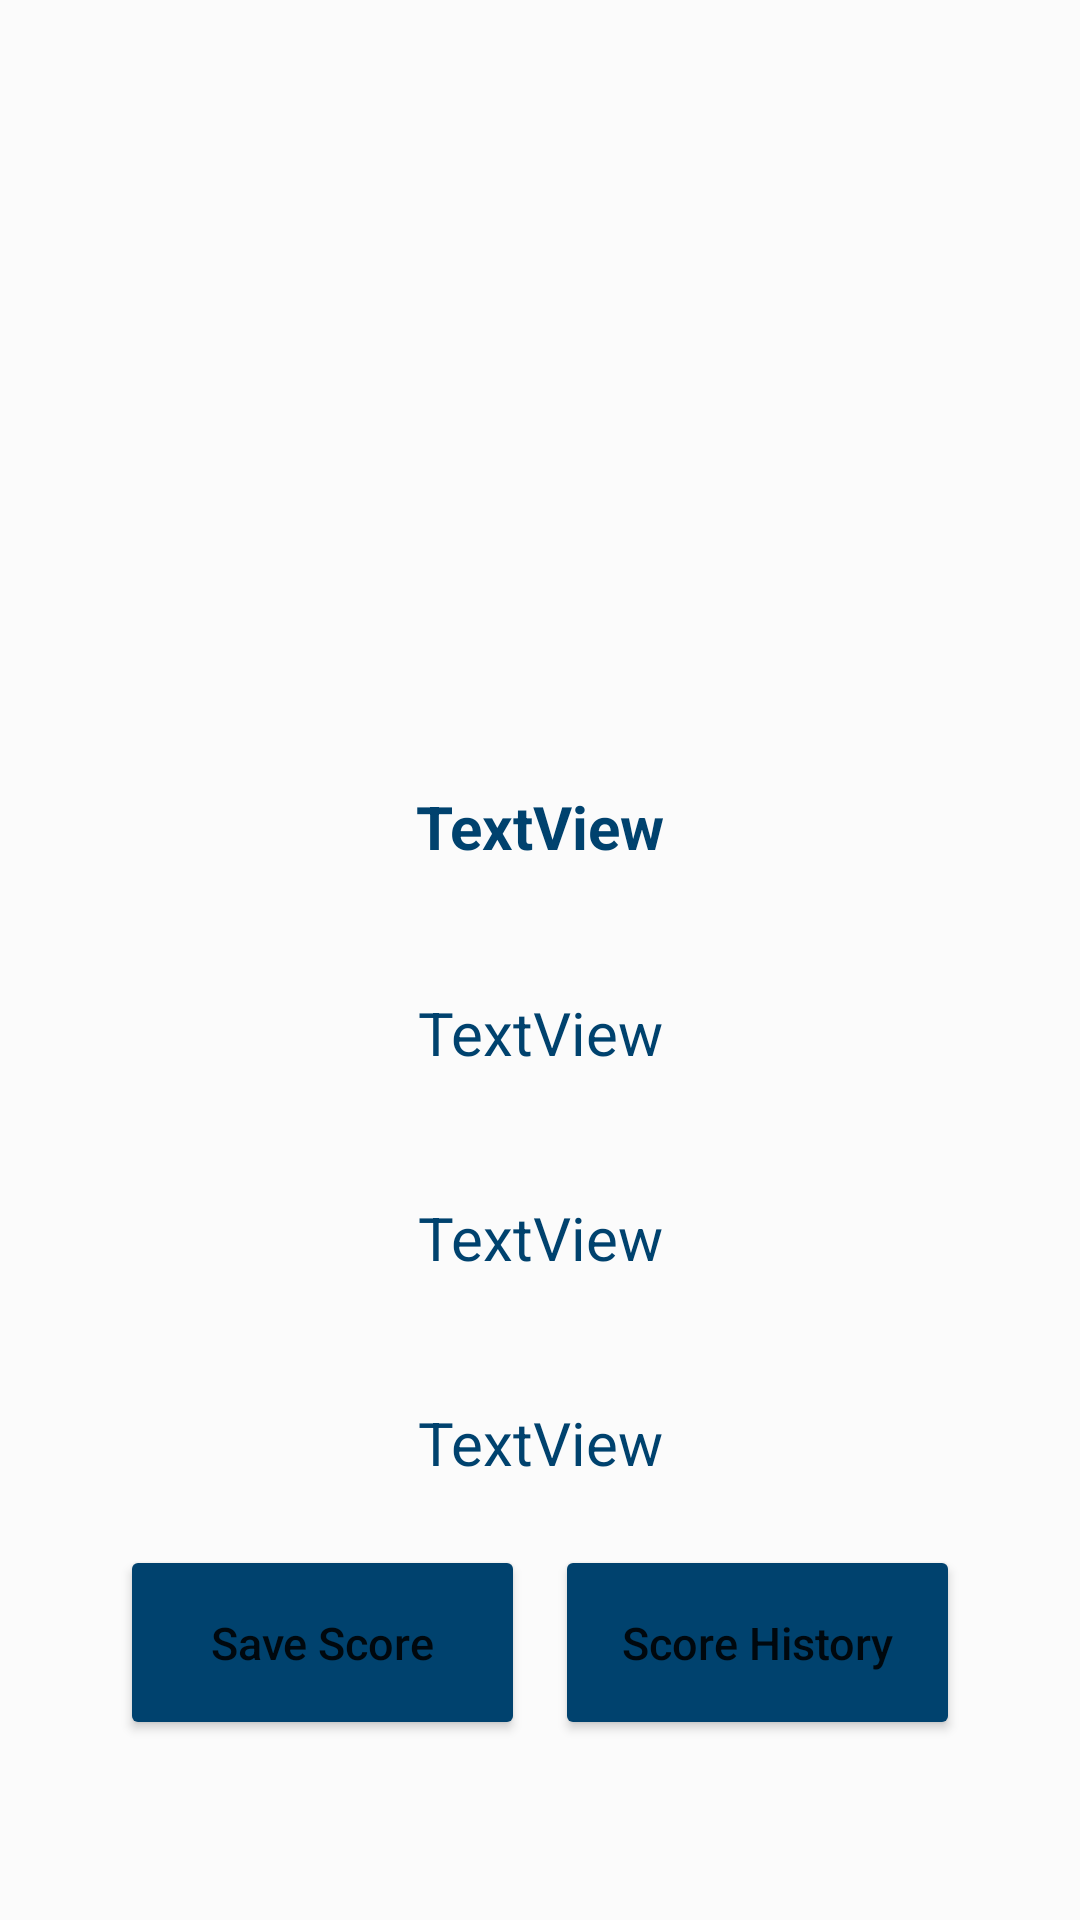

Write the Android layout XML for this screen, with the resource values it uses.
<!-- AndroidManifest.xml: application theme Theme.MukFinalProject -->
<!-- res/layout/activity_muk_results.xml -->
<?xml version="1.0" encoding="utf-8"?>
<LinearLayout xmlns:android="http://schemas.android.com/apk/res/android"
    xmlns:app="http://schemas.android.com/apk/res-auto"
    xmlns:tools="http://schemas.android.com/tools"
    android:layout_width="match_parent"
    android:layout_height="match_parent"
    android:background="#FBFBFB"
    android:gravity="center_horizontal"
    android:orientation="vertical"
    android:paddingStart="40dp"
    android:paddingTop="60dp"
    android:paddingEnd="40dp"
    android:paddingBottom="60dp">

    <ImageView
        android:id="@+id/imageView"
        android:layout_width="match_parent"
        android:layout_height="match_parent"
        android:layout_weight=".75"
        app:srcCompat="@drawable/android_studio" />

    <TextView
        android:id="@+id/messageTextView"
        android:layout_width="match_parent"
        android:layout_height="match_parent"
        android:layout_weight="1"
        android:gravity="center_vertical"
        android:text="@string/textview"
        android:textAlignment="center"
        android:textSize="20sp"
        android:textStyle="bold"
        tools:ignore="RtlCompat" />

    <TextView
        android:id="@+id/nameTextView"
        android:layout_width="match_parent"
        android:layout_height="match_parent"
        android:layout_weight="1"
        android:gravity="center_vertical"
        android:text="@string/textview"
        android:textAlignment="center"
        android:textSize="20sp"
        tools:ignore="RtlCompat" />

    <TextView
        android:id="@+id/timeTakenTextView"
        android:layout_width="match_parent"
        android:layout_height="match_parent"
        android:layout_weight="1"
        android:gravity="center_vertical"
        android:text="@string/textview"
        android:textAlignment="center"
        android:textSize="20sp"
        tools:ignore="RtlCompat" />

    <TextView
        android:id="@+id/scoreTextView"
        android:layout_width="match_parent"
        android:layout_height="match_parent"
        android:layout_gravity="center"
        android:layout_weight="1"
        android:gravity="fill_vertical"
        android:text="@string/textview"
        android:textAlignment="center"
        android:textSize="20sp" />

    <LinearLayout
        android:id="@+id/goodScoreLinearLayout"
        android:layout_width="match_parent"
        android:layout_height="65dp"
        android:orientation="horizontal"
        android:visibility="visible">

        <Button
            android:id="@+id/saveScoreButton"
            android:layout_width="match_parent"
            android:layout_height="match_parent"
            android:layout_marginEnd="5dp"
            android:layout_weight="1"
            android:text="@string/save_score"
            android:textAllCaps="false"
            android:textSize="15sp"
            app:backgroundTint="@color/lambton_purple" />

        <Button
            android:id="@+id/scoreHistoryButton"
            android:layout_width="match_parent"
            android:layout_height="match_parent"
            android:layout_marginStart="5dp"
            android:layout_weight="1"
            android:text="@string/score_history"
            android:textAllCaps="false"
            android:textSize="15sp"
            app:backgroundTint="@color/lambton_purple" />
    </LinearLayout>

    <Button
        android:id="@+id/tryAgainButton"
        android:layout_width="match_parent"
        android:layout_height="65dp"
        android:text="@string/try_again"
        android:textAllCaps="false"
        android:textSize="15sp"
        android:visibility="gone"
        app:backgroundTint="@color/lambton_purple" />
</LinearLayout>
<!-- resources referenced by this layout -->
<resources>
  <color name="lambton_purple">#00426E</color>
  <string name="save_score">Save Score</string>
  <string name="score_history">Score History</string>
  <string name="textview">TextView</string>
  <string name="try_again">Try Again</string>
  <style name="Theme.MukFinalProject" parent="Theme.MaterialComponents.DayNight.DarkActionBar">
          
  
  
  
          
  
  
  
  
          
          <item name="android:statusBarColor" tools:targetApi="l">@color/lambton_purple</item>
          
          <item name="actionBarTheme">@style/LambtonActionBar</item>
          <item name="android:textViewStyle">@style/TextViewPrimary</item>
          <item name="android:checkedTextViewStyle">@style/TextViewPrimary</item>
  
      </style>
  <style name="LambtonActionBar" parent="Theme.MaterialComponents.DayNight.DarkActionBar">
          <item name="android:background">@color/lambton_purple</item>
          <item name="android:textColorPrimary">@color/white</item>
      </style>
  <style name="TextViewPrimary" parent="@style/Widget.AppCompat.TextView">
          <item name="android:textColor">@color/lambton_purple</item>
      </style>
  <color name="white">#FFFFFFFF</color>
</resources>
